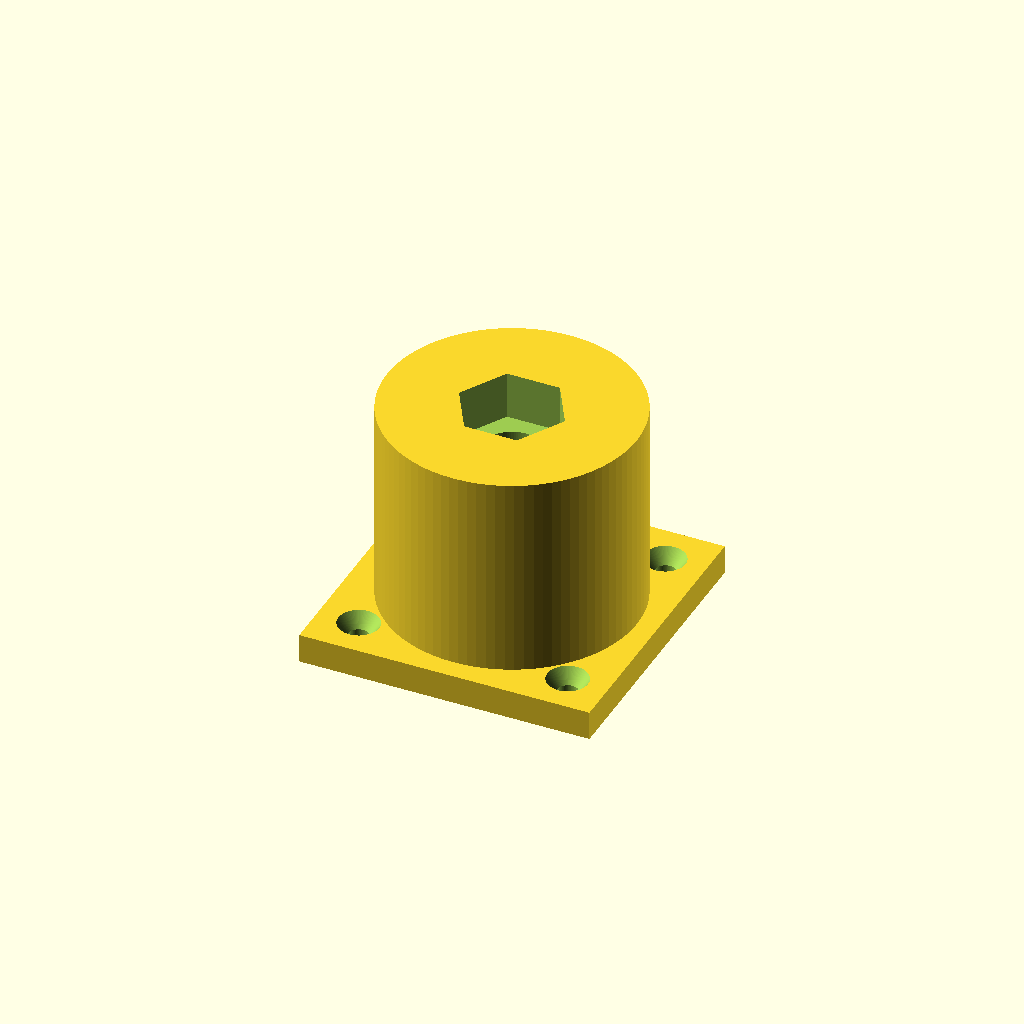
Cell 1: rendered with the file's own defaults.
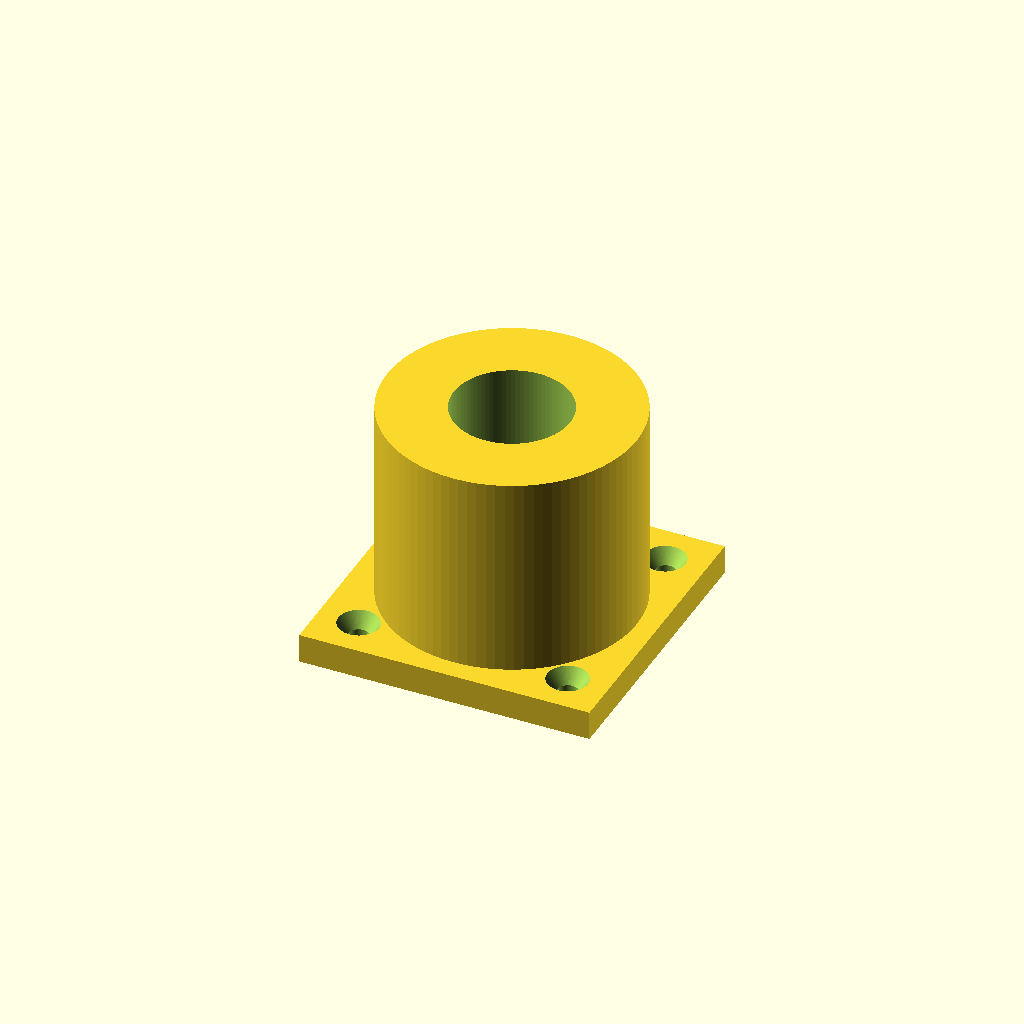
Cell 2 — m_d set to 20, the other parameters unchanged.
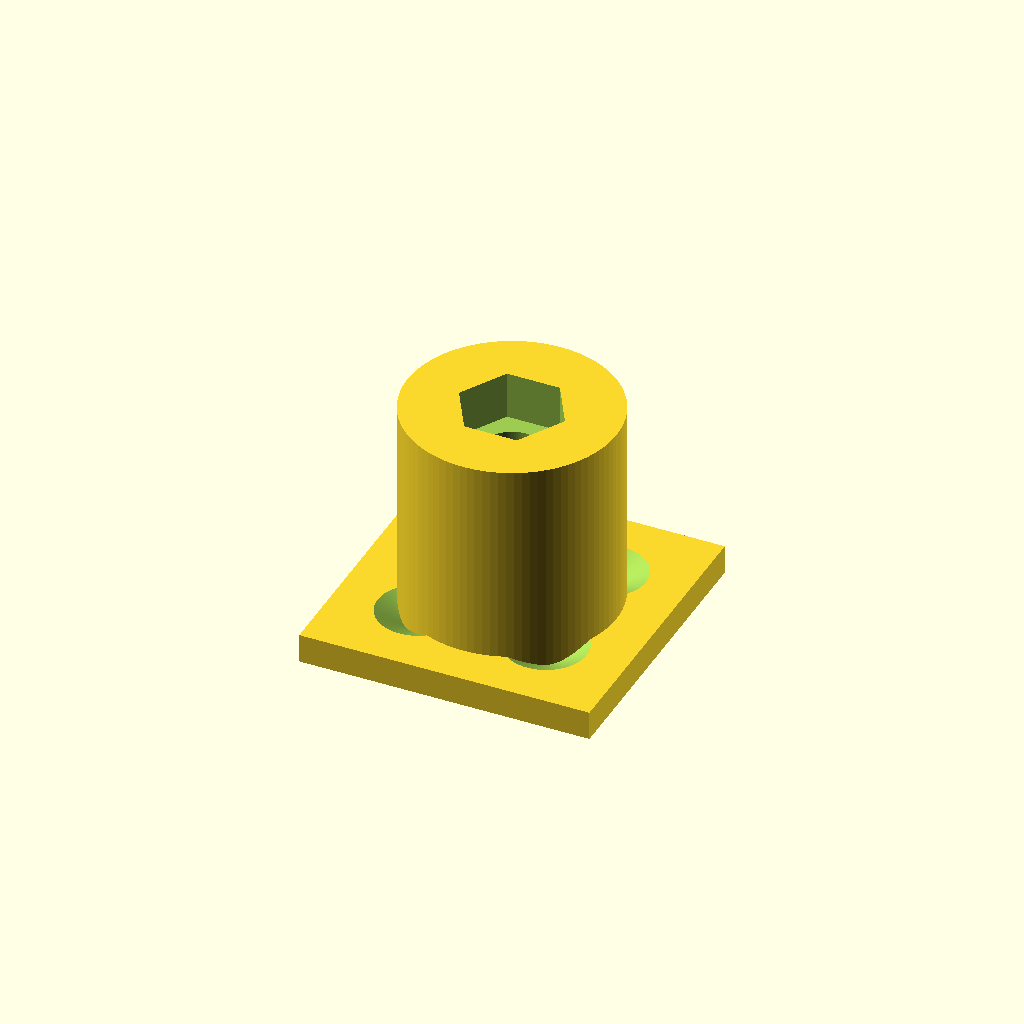
Cell 3: s_h = 14 (everything else at default).
One fixed orthographic camera (rotation 55°, 0°, 25°; colour scheme Cornfield) for every cell.
The OpenSCAD source (furniture_legs/furniture_leg.scad):
eps = 0.01;
$fn = 90;

// thread diameter
m_d = 10;

// screw diameter
s_d = 3.5;
// screw head diameter
s_h = 7;
// screw head conic part height
s_c = 2.5;

// nut diameter
n_d = 18.25;
// nut thickness
n_t = 8.2;

// bolt head diamater
b_d = 19.5;
// bolt head thickness
b_t = 6.5;

// base leg dimensions
a = 50;
// base thicknes
t = 5;
// total leg heigh
h = 40;


module screw_hole()
{
    translate([0,0,-eps]) cylinder(h=t+2*eps, d=s_d);
    translate([0,0,t-s_c+eps]) cylinder(h=s_c, d1=s_d, d2=s_h);
}

module base()
{
    difference()
    {
        // basic shape
        translate([-a/2,-a/2,0]) cube([a,a,t]);
        
        // holes offset
        ho = a/2-s_h;
        // screw holes
        translate([-ho,-ho,0]) screw_hole();
        translate([-ho,+ho,0]) screw_hole();
        translate([+ho,+ho,0]) screw_hole();
        translate([+ho,-ho,0]) screw_hole();
      
        // hole for main screw head
        translate([0,0,-eps]) cylinder(h=t+2*eps,d=m_d);
    }
    
    difference()
    {
        // cylinder 
        cylinder(d=a-s_h,h=h);
        // bolt hole
        translate([0,0,-eps]) cylinder(d=m_d,h=h+2*eps);
        // nut hole
        translate([0,0,h-n_t+eps]) cylinder(d=n_d, h=n_t+2*eps, $fn=6);
    }
}

base();

module foot()
{
    translate([0,0,b_t])
    difference()
    {
        cylinder(d1=a,d2=b_d+2*t,h=b_t);
        translate([0,0,-eps])cylinder(d=b_d,h=b_t+2*eps,$fn=6);
    }
    cylinder(d=a,h=b_t);
}
//translate([0,1.5*a,0]) foot();
//foot();
Customizer parameters (derived from the source; name, type, default, range or options):
eps: number, default 0.01
m_d: number, default 10
s_d: number, default 3.5
s_h: number, default 7
s_c: number, default 2.5
n_d: number, default 18.25
n_t: number, default 8.2
b_d: number, default 19.5
b_t: number, default 6.5
a: number, default 50
t: number, default 5
h: number, default 40
